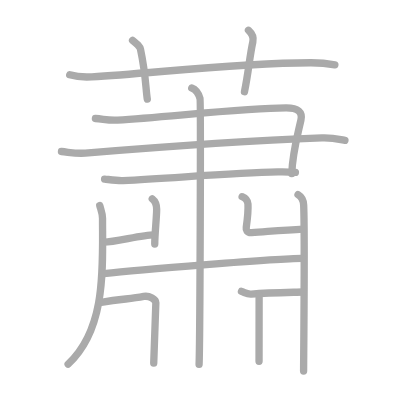
t = 0.00 s
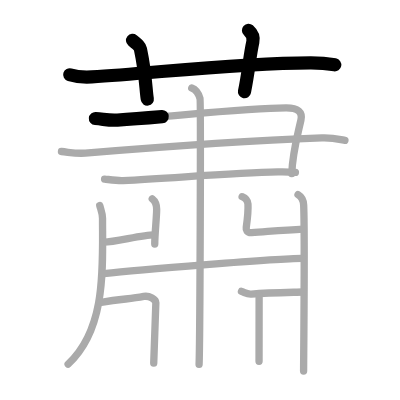
t = 3.25 s
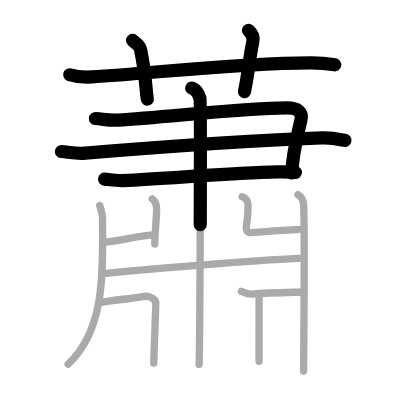
t = 6.50 s
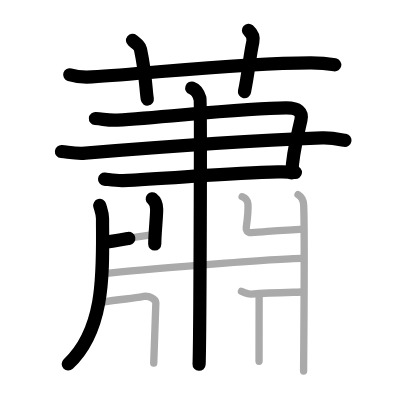
t = 9.50 s
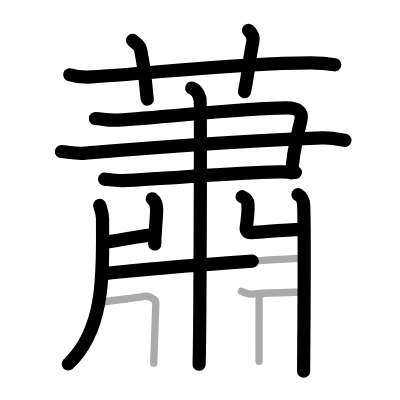
t = 12.75 s
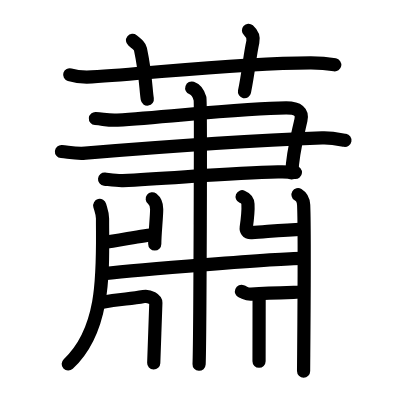
t = 16.00 s

The animated SVG that drew these frames (rendered in a browser with its animation timeline set to each time). Animation: 16 SMIL elements (animate=16); one cycle of 16.00 s.

<?xml version="1.0" standalone="no"?>
<!DOCTYPE svg PUBLIC "-//W3C//DTD SVG 1.1//EN"   "http://www.w3.org/Graphics/SVG/1.1/DTD/svg11.dtd">
<svg width="400px" height="400px"  version="1.1" xmlns="http://www.w3.org/2000/svg">
  <defs>
    <marker id="Triangle" viewBox="0 0 10 10" refX="0" refY="5" markerUnits="strokeWidth" markerWidth="3" style="stroke-opacity:0%;fill:#aaaaaa;" markerHeight="2" orient="auto">
      <path d="M 0 0 L 10 5 L 0 10 z" />
    </marker>
    
    <marker id="Arrow" viewBox="0 0 10 10" refX="5" refY="5" markerUnits="strokeWidth" markerWidth="1.8" style="stroke-opacity:0%;fill:#770000;" markerHeight="2" orient="auto">
      <path d="M 0 4 L 6 4 L 4 1 L 10 5 L 4 9 L 6 6 L 0 6 z" />
        <circle cx="5" cy="5" r="5" />
      </marker>
    
    <marker id="TriangleRed" viewBox="0 0 10 10" refX="0" refY="5" markerUnits="strokeWidth" markerWidth="3" style="stroke-opacity:0%;fill:#CC0000;" markerHeight="2" orient="auto">
      <path d="M 0 0 L 10 5 L 0 10 z" />
    </marker>
    
    <marker id="ArrowRed" viewBox="0 0 10 10" refX="5" refY="5" markerUnits="strokeWidth" markerWidth="1.8" style="stroke-opacity:0%;fill:#CC0000;" markerHeight="2" orient="auto">
      <path d="M 0 4 L 6 4 L 4 1 L 10 5 L 4 9 L 6 6 L 0 6 z" />
        <circle cx="5" cy="5" r="5" />
      </marker>
    
  </defs>
  
  <path style="fill:#ffffff; fill-opacity:100%; fill-rule:evenodd; stroke-width:0;" d="M 0 0 L 400px 0 L 400px 400px L 0 400px L 0 0" />

  <g transform="scale(3.6697247706422 3.6697247706422)">
<path style="fill:none; fill-opacity:0%; fill-rule:evenodd; stroke:#aaaaaa; stroke-opacity:100%; stroke-width: 1.5pt; stroke-linejoin:round; stroke-linecap:round;" d="M19 20.37c1.9 0.58 4.11 0.69 6.01 0.58c17.46-1.06 39.46-3.76 59.59-3.84c3.17-0.01 5.06 0.27 6.65 0.57"></path>
<path style="fill:none; fill-opacity:0%; fill-rule:evenodd; stroke:#aaaaaa; stroke-opacity:100%; stroke-width: 1.5pt; stroke-linejoin:round; stroke-linecap:round;" d="M36.12 11c1.51 1.23 1.99 1.61 2.15 2.37c1.51 7.1 1.44 11.05 1.87 13.63"></path>
<path style="fill:none; fill-opacity:0%; fill-rule:evenodd; stroke:#aaaaaa; stroke-opacity:100%; stroke-width: 1.5pt; stroke-linejoin:round; stroke-linecap:round;" d="M67.71 8.25c0.89 0.79 1.45 1.99 1.19 3.17C68 15.5 67.75 19.5 66.62 25"></path>
<path style="fill:none; fill-opacity:0%; fill-rule:evenodd; stroke:#aaaaaa; stroke-opacity:100%; stroke-width: 1.5pt; stroke-linejoin:round; stroke-linecap:round;" d="M26 32.29c2.5 0.22 3.7 0.59 6 0.44c14-0.88 35-3.32 46-3.32c3.25 0 4.5 1.11 4 3.32c-1.31 5.79-2.25 8.85-2.5 14.59"></path>
<path style="fill:none; fill-opacity:0%; fill-rule:evenodd; stroke:#aaaaaa; stroke-opacity:100%; stroke-width: 1.5pt; stroke-linejoin:round; stroke-linecap:round;" d="M16.75 41.29c2.25 0.22 4.01 0.64 6.5 0.44c21.75-1.77 47.25-3.48 64.5-4.14c2.76-0.11 5 0.44 6.25 0.66"></path>
<path style="fill:none; fill-opacity:0%; fill-rule:evenodd; stroke:#aaaaaa; stroke-opacity:100%; stroke-width: 1.5pt; stroke-linejoin:round; stroke-linecap:round;" d="M28.5 48.8c1.25 0.13 3.51 0.48 5 0.4c13.75-0.67 29.75-2.08 42.25-2.35c2-0.04 3.25 0 4.75 0.13"></path>
<path style="fill:none; fill-opacity:0%; fill-rule:evenodd; stroke:#aaaaaa; stroke-opacity:100%; stroke-width: 1.5pt; stroke-linejoin:round; stroke-linecap:round;" d="M52.25 24c1.25 0.44 2 1.99 2.25 2.87c0.25 0.89 0 66.88-0.25 72.41"></path>
<path style="fill:none; fill-opacity:0%; fill-rule:evenodd; stroke:#aaaaaa; stroke-opacity:100%; stroke-width: 1.5pt; stroke-linejoin:round; stroke-linecap:round;" d="M27.18 55.99c0.31 1.18 0.76 2.1 0.76 3.57c0 13.42 1.06 29.95-9.38 39.67"></path>
<path style="fill:none; fill-opacity:0%; fill-rule:evenodd; stroke:#aaaaaa; stroke-opacity:100%; stroke-width: 1.5pt; stroke-linejoin:round; stroke-linecap:round;" d="M41.49 54.18c0.67 0.52 1.2 1.13 1.2 2.85c0 2.22-0.52 6.65-0.52 9.47"></path>
<path style="fill:none; fill-opacity:0%; fill-rule:evenodd; stroke:#aaaaaa; stroke-opacity:100%; stroke-width: 1.5pt; stroke-linejoin:round; stroke-linecap:round;" d="M28.31 65.99c3.21-0.14 10.66-2 13.58-2"></path>
<path style="fill:none; fill-opacity:0%; fill-rule:evenodd; stroke:#aaaaaa; stroke-opacity:100%; stroke-width: 1.5pt; stroke-linejoin:round; stroke-linecap:round;" d="M65.98 53.61c0.89 0.37 1.51 0.79 1.59 2c0.11 1.81-0.2 4.47-0.47 6.37c-0.09 0.61 0.16 1.51 1.48 1.42c4.68-0.33 8.68-0.72 14.09-0.98"></path>
<path style="fill:none; fill-opacity:0%; fill-rule:evenodd; stroke:#aaaaaa; stroke-opacity:100%; stroke-width: 1.5pt; stroke-linejoin:round; stroke-linecap:round;" d="M81.21 53.03c0.86 0.52 1.46 1.13 1.54 2.86c0.35 8.28-0.02 42.41-0.02 45.23"></path>
<path style="fill:none; fill-opacity:0%; fill-rule:evenodd; stroke:#aaaaaa; stroke-opacity:100%; stroke-width: 1.5pt; stroke-linejoin:round; stroke-linecap:round;" d="M28.31 74.57c8.94-1 47.51-4.16 53.94-4.16"></path>
<path style="fill:none; fill-opacity:0%; fill-rule:evenodd; stroke:#aaaaaa; stroke-opacity:100%; stroke-width: 1.5pt; stroke-linejoin:round; stroke-linecap:round;" d="M27.56 82.4c5.69-0.99 7.69-0.87 11.61-1.61c1.58-0.29 3.3 0.85 3.3 1.71c0 0.85-0.58 15.62-0.58 16.47"></path>
<path style="fill:none; fill-opacity:0%; fill-rule:evenodd; stroke:#aaaaaa; stroke-opacity:100%; stroke-width: 1.5pt; stroke-linejoin:round; stroke-linecap:round;" d="M65.8 79.41c1.45 0.59 1.58 0.82 2.7 0.73c4.89-0.37 10.76-0.46 14.09-0.57"></path>
<path style="fill:none; fill-opacity:0%; fill-rule:evenodd; stroke:#aaaaaa; stroke-opacity:100%; stroke-width: 1.5pt; stroke-linejoin:round; stroke-linecap:round;" d="M70.61 80.62c0 4.35-0.02 14.99-0.02 17.81"></path>

<path style="fill:none; fill-opacity:0%; fill-rule:evenodd; stroke:#000000; stroke-opacity:100%; stroke-width: 2.7pt; stroke-linejoin:round; stroke-linecap:round;" d="M19 20.37c1.9 0.58 4.11 0.69 6.01 0.58c17.46-1.06 39.46-3.76 59.59-3.84c3.17-0.01 5.06 0.27 6.65 0.57" pathLength="100" stroke-dashoffset="100" stroke-dasharray="100 105"><animate id="dashAnim1" attributeName="stroke-dashoffset" from="100" to="0" dur="1s" calcMode="linear" fill="freeze"/></path>
<path style="fill:none; fill-opacity:0%; fill-rule:evenodd; stroke:#000000; stroke-opacity:100%; stroke-width: 2.7pt; stroke-linejoin:round; stroke-linecap:round;" d="M36.12 11c1.51 1.23 1.99 1.61 2.15 2.37c1.51 7.1 1.44 11.05 1.87 13.63" pathLength="100" stroke-dashoffset="100" stroke-dasharray="100 105"><animate id="dashAnim2" attributeName="stroke-dashoffset" from="100" to="0" dur="1s" calcMode="linear" begin="dashAnim1.end" fill="freeze"/></path>
<path style="fill:none; fill-opacity:0%; fill-rule:evenodd; stroke:#000000; stroke-opacity:100%; stroke-width: 2.7pt; stroke-linejoin:round; stroke-linecap:round;" d="M67.71 8.25c0.89 0.79 1.45 1.99 1.19 3.17C68 15.5 67.75 19.5 66.62 25" pathLength="100" stroke-dashoffset="100" stroke-dasharray="100 105"><animate id="dashAnim3" attributeName="stroke-dashoffset" from="100" to="0" dur="1s" calcMode="linear" begin="dashAnim2.end" fill="freeze"/></path>
<path style="fill:none; fill-opacity:0%; fill-rule:evenodd; stroke:#000000; stroke-opacity:100%; stroke-width: 2.7pt; stroke-linejoin:round; stroke-linecap:round;" d="M26 32.29c2.5 0.22 3.7 0.59 6 0.44c14-0.88 35-3.32 46-3.32c3.25 0 4.5 1.11 4 3.32c-1.31 5.79-2.25 8.85-2.5 14.59" pathLength="100" stroke-dashoffset="100" stroke-dasharray="100 105"><animate id="dashAnim4" attributeName="stroke-dashoffset" from="100" to="0" dur="1s" calcMode="linear" begin="dashAnim3.end" fill="freeze"/></path>
<path style="fill:none; fill-opacity:0%; fill-rule:evenodd; stroke:#000000; stroke-opacity:100%; stroke-width: 2.7pt; stroke-linejoin:round; stroke-linecap:round;" d="M16.75 41.29c2.25 0.22 4.01 0.64 6.5 0.44c21.75-1.77 47.25-3.48 64.5-4.14c2.76-0.11 5 0.44 6.25 0.66" pathLength="100" stroke-dashoffset="100" stroke-dasharray="100 105"><animate id="dashAnim5" attributeName="stroke-dashoffset" from="100" to="0" dur="1s" calcMode="linear" begin="dashAnim4.end" fill="freeze"/></path>
<path style="fill:none; fill-opacity:0%; fill-rule:evenodd; stroke:#000000; stroke-opacity:100%; stroke-width: 2.7pt; stroke-linejoin:round; stroke-linecap:round;" d="M28.5 48.8c1.25 0.13 3.51 0.48 5 0.4c13.75-0.67 29.75-2.08 42.25-2.35c2-0.04 3.25 0 4.75 0.13" pathLength="100" stroke-dashoffset="100" stroke-dasharray="100 105"><animate id="dashAnim6" attributeName="stroke-dashoffset" from="100" to="0" dur="1s" calcMode="linear" begin="dashAnim5.end" fill="freeze"/></path>
<path style="fill:none; fill-opacity:0%; fill-rule:evenodd; stroke:#000000; stroke-opacity:100%; stroke-width: 2.7pt; stroke-linejoin:round; stroke-linecap:round;" d="M52.25 24c1.25 0.44 2 1.99 2.25 2.87c0.25 0.89 0 66.88-0.25 72.41" pathLength="100" stroke-dashoffset="100" stroke-dasharray="100 105"><animate id="dashAnim7" attributeName="stroke-dashoffset" from="100" to="0" dur="1s" calcMode="linear" begin="dashAnim6.end" fill="freeze"/></path>
<path style="fill:none; fill-opacity:0%; fill-rule:evenodd; stroke:#000000; stroke-opacity:100%; stroke-width: 2.7pt; stroke-linejoin:round; stroke-linecap:round;" d="M27.18 55.99c0.31 1.18 0.76 2.1 0.76 3.57c0 13.42 1.06 29.95-9.38 39.67" pathLength="100" stroke-dashoffset="100" stroke-dasharray="100 105"><animate id="dashAnim8" attributeName="stroke-dashoffset" from="100" to="0" dur="1s" calcMode="linear" begin="dashAnim7.end" fill="freeze"/></path>
<path style="fill:none; fill-opacity:0%; fill-rule:evenodd; stroke:#000000; stroke-opacity:100%; stroke-width: 2.7pt; stroke-linejoin:round; stroke-linecap:round;" d="M41.49 54.18c0.67 0.52 1.2 1.13 1.2 2.85c0 2.22-0.52 6.65-0.52 9.47" pathLength="100" stroke-dashoffset="100" stroke-dasharray="100 105"><animate id="dashAnim9" attributeName="stroke-dashoffset" from="100" to="0" dur="1s" calcMode="linear" begin="dashAnim8.end" fill="freeze"/></path>
<path style="fill:none; fill-opacity:0%; fill-rule:evenodd; stroke:#000000; stroke-opacity:100%; stroke-width: 2.7pt; stroke-linejoin:round; stroke-linecap:round;" d="M28.31 65.99c3.21-0.14 10.66-2 13.58-2" pathLength="100" stroke-dashoffset="100" stroke-dasharray="100 105"><animate id="dashAnim10" attributeName="stroke-dashoffset" from="100" to="0" dur="1s" calcMode="linear" begin="dashAnim9.end" fill="freeze"/></path>
<path style="fill:none; fill-opacity:0%; fill-rule:evenodd; stroke:#000000; stroke-opacity:100%; stroke-width: 2.7pt; stroke-linejoin:round; stroke-linecap:round;" d="M65.98 53.61c0.89 0.37 1.51 0.79 1.59 2c0.11 1.81-0.2 4.47-0.47 6.37c-0.09 0.61 0.16 1.51 1.48 1.42c4.68-0.33 8.68-0.72 14.09-0.98" pathLength="100" stroke-dashoffset="100" stroke-dasharray="100 105"><animate id="dashAnim11" attributeName="stroke-dashoffset" from="100" to="0" dur="1s" calcMode="linear" begin="dashAnim10.end" fill="freeze"/></path>
<path style="fill:none; fill-opacity:0%; fill-rule:evenodd; stroke:#000000; stroke-opacity:100%; stroke-width: 2.7pt; stroke-linejoin:round; stroke-linecap:round;" d="M81.21 53.03c0.86 0.52 1.46 1.13 1.54 2.86c0.35 8.28-0.02 42.41-0.02 45.23" pathLength="100" stroke-dashoffset="100" stroke-dasharray="100 105"><animate id="dashAnim12" attributeName="stroke-dashoffset" from="100" to="0" dur="1s" calcMode="linear" begin="dashAnim11.end" fill="freeze"/></path>
<path style="fill:none; fill-opacity:0%; fill-rule:evenodd; stroke:#000000; stroke-opacity:100%; stroke-width: 2.7pt; stroke-linejoin:round; stroke-linecap:round;" d="M28.31 74.57c8.94-1 47.51-4.16 53.94-4.16" pathLength="100" stroke-dashoffset="100" stroke-dasharray="100 105"><animate id="dashAnim13" attributeName="stroke-dashoffset" from="100" to="0" dur="1s" calcMode="linear" begin="dashAnim12.end" fill="freeze"/></path>
<path style="fill:none; fill-opacity:0%; fill-rule:evenodd; stroke:#000000; stroke-opacity:100%; stroke-width: 2.7pt; stroke-linejoin:round; stroke-linecap:round;" d="M27.56 82.4c5.69-0.99 7.69-0.87 11.61-1.61c1.58-0.29 3.3 0.85 3.3 1.71c0 0.85-0.58 15.62-0.58 16.47" pathLength="100" stroke-dashoffset="100" stroke-dasharray="100 105"><animate id="dashAnim14" attributeName="stroke-dashoffset" from="100" to="0" dur="1s" calcMode="linear" begin="dashAnim13.end" fill="freeze"/></path>
<path style="fill:none; fill-opacity:0%; fill-rule:evenodd; stroke:#000000; stroke-opacity:100%; stroke-width: 2.7pt; stroke-linejoin:round; stroke-linecap:round;" d="M65.8 79.41c1.45 0.59 1.58 0.82 2.7 0.73c4.89-0.37 10.76-0.46 14.09-0.57" pathLength="100" stroke-dashoffset="100" stroke-dasharray="100 105"><animate id="dashAnim15" attributeName="stroke-dashoffset" from="100" to="0" dur="1s" calcMode="linear" begin="dashAnim14.end" fill="freeze"/></path>
<path style="fill:none; fill-opacity:0%; fill-rule:evenodd; stroke:#000000; stroke-opacity:100%; stroke-width: 2.7pt; stroke-linejoin:round; stroke-linecap:round;" d="M70.61 80.62c0 4.35-0.02 14.99-0.02 17.81" pathLength="100" stroke-dashoffset="100" stroke-dasharray="100 105"><animate id="dashAnim16" attributeName="stroke-dashoffset" from="100" to="0" dur="1s" calcMode="linear" begin="dashAnim15.end" fill="freeze"/></path>

</g>

</svg>  
          
